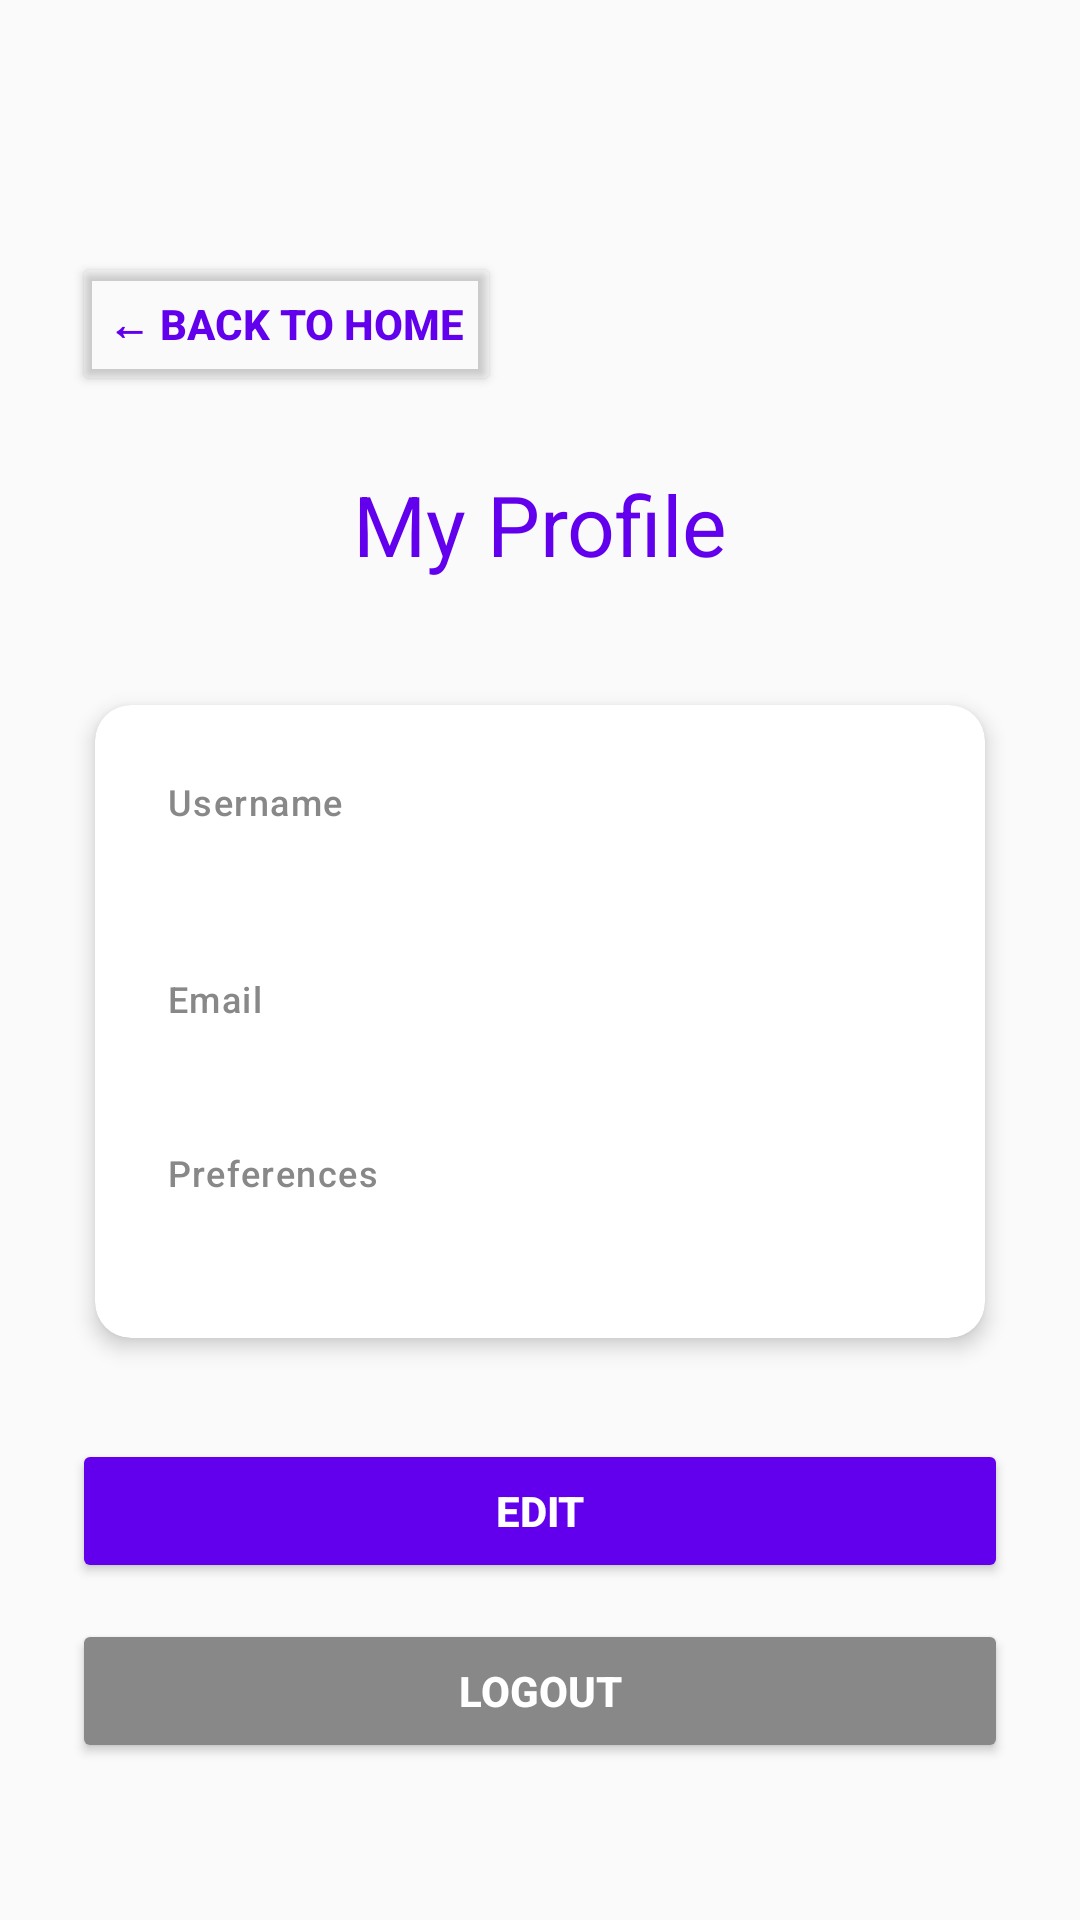

Reconstruct the res/layout file that produces this screen, plus the resources it refers to.
<!-- AndroidManifest.xml: application theme Theme.MovieDiary -->
<!-- res/layout/activity_profile.xml -->
<?xml version="1.0" encoding="utf-8"?>
<ScrollView xmlns:android="http://schemas.android.com/apk/res/android"
    xmlns:app="http://schemas.android.com/apk/res-auto"
    xmlns:tools="http://schemas.android.com/tools"
    android:layout_width="match_parent"
    android:layout_height="match_parent"
    android:padding="24dp"
    tools:context=".ProfileActivity">

    <LinearLayout
        android:layout_width="match_parent"
        android:layout_height="wrap_content"
        android:orientation="vertical"
        android:layout_marginTop="60dp">

        
        <Button
            android:id="@+id/btn_back_home"
            android:layout_width="wrap_content"
            android:layout_height="wrap_content"
            android:layout_marginBottom="24dp"
            android:backgroundTint="@android:color/transparent"
            android:text="← Back to Home"
            android:textColor="?attr/colorPrimary"
            android:textStyle="bold" />

        
        <TextView
            android:layout_width="match_parent"
            android:layout_height="wrap_content"
            android:layout_marginBottom="32dp"
            android:gravity="center"
            android:text="My Profile"
            android:textAppearance="@style/TextAppearance.Material3.HeadlineMedium"
            android:textColor="?attr/colorPrimary" />

        
        <androidx.cardview.widget.CardView
            android:layout_width="match_parent"
            android:layout_height="wrap_content"
            android:layout_marginBottom="24dp"
            app:cardCornerRadius="12dp"
            app:cardElevation="4dp"
            app:cardUseCompatPadding="true">

            <LinearLayout
                android:layout_width="match_parent"
                android:layout_height="wrap_content"
                android:orientation="vertical"
                android:padding="24dp">

                
                <TextView
                    android:layout_width="match_parent"
                    android:layout_height="wrap_content"
                    android:text="Username"
                    android:textAppearance="@style/TextAppearance.Material3.LabelMedium"
                    android:textColor="@color/gray"
                    android:layout_marginBottom="4dp" />

                <TextView
                    android:id="@+id/tv_username"
                    android:layout_width="match_parent"
                    android:layout_height="wrap_content"
                    android:textAppearance="@style/TextAppearance.Material3.TitleLarge"
                    android:textColor="?attr/colorPrimary"
                    android:layout_marginBottom="16dp"
                    tools:text="MovieLover123" />

                
                <TextView
                    android:layout_width="match_parent"
                    android:layout_height="wrap_content"
                    android:text="Email"
                    android:textAppearance="@style/TextAppearance.Material3.LabelMedium"
                    android:textColor="@color/gray"
                    android:layout_marginBottom="4dp" />

                <TextView
                    android:id="@+id/tv_email"
                    android:layout_width="match_parent"
                    android:layout_height="wrap_content"
                    android:textAppearance="@style/TextAppearance.Material3.BodyLarge"
                    android:layout_marginBottom="16dp"
                    tools:text="user@moviediary.com" />

                
                <TextView
                    android:layout_width="match_parent"
                    android:layout_height="wrap_content"
                    android:text="Preferences"
                    android:textAppearance="@style/TextAppearance.Material3.LabelMedium"
                    android:textColor="@color/gray"
                    android:layout_marginBottom="4dp" />

                <TextView
                    android:id="@+id/tv_preferences"
                    android:layout_width="match_parent"
                    android:layout_height="wrap_content"
                    android:textAppearance="@style/TextAppearance.Material3.BodyMedium"
                    tools:text="Action, Sci-Fi, Drama" />

            </LinearLayout>

        </androidx.cardview.widget.CardView>

        
        <Button
            android:id="@+id/btn_edit_profile"
            android:layout_width="match_parent"
            android:layout_height="wrap_content"
            android:layout_marginBottom="12dp"
            android:backgroundTint="?attr/colorPrimary"
            android:text="EDIT"
            android:textColor="@color/white"
            android:textStyle="bold" />

        
        <Button
            android:id="@+id/btn_logout"
            android:layout_width="match_parent"
            android:layout_height="wrap_content"
            android:backgroundTint="@color/gray"
            android:text="Logout"
            android:textColor="@color/white"
            android:textStyle="bold" />

    </LinearLayout>

</ScrollView>
<!-- resources referenced by this layout -->
<resources>
  <color name="gray">#FF888888</color>
  <color name="white">#FFFFFFFF</color>
  <style name="Theme.MovieDiary" parent="Theme.AppCompat.Light.DarkActionBar">
          <item name="colorPrimary">@color/purple_500</item>
          <item name="colorPrimaryDark">@color/purple_700</item>
          <item name="colorAccent">@color/teal_200</item>
  
          
          <item name="android:statusBarColor">@android:color/transparent</item>
          <item name="android:windowLightStatusBar">true</item>
          <item name="android:windowDrawsSystemBarBackgrounds">true</item>
      </style>
  <color name="purple_500">#FF6200EE</color>
  <color name="purple_700">#FF3700B3</color>
  <color name="teal_200">#FF03DAC5</color>
</resources>
